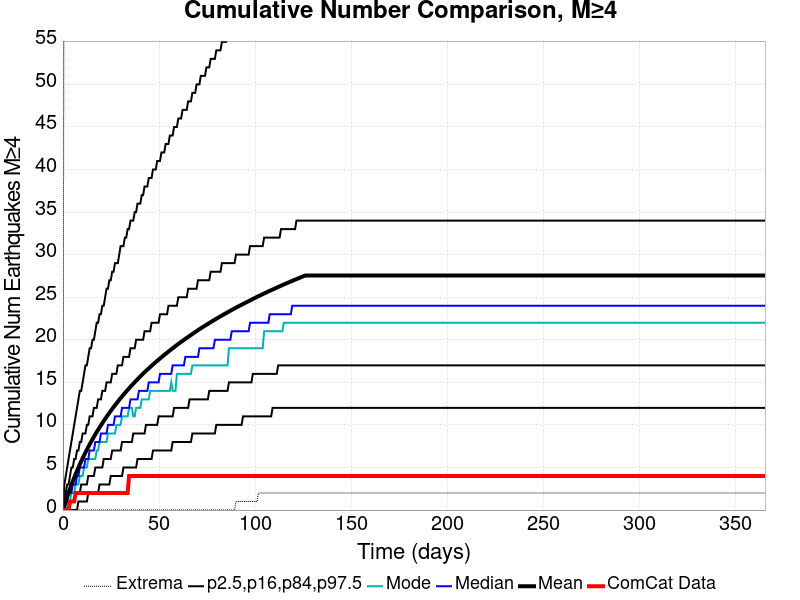

Values plotted in this chart, from the file beside it:
Time (days), ComCat Data, Simulation Mean, Simulation Median, Simulation Mode, Simulation Minimum, Simulation Maximum, 2.5 %-ile, 16 %-ile, 84 %-ile, 97.5 %-ile
0.0, 0.0, 0.0, 0.0, 0.0, 0.0, 0.0, 0.0, 0.0, 0.0, 0.0
0.732, 0.0, 0.5179, 0.0, 0.0, 0.0, 87.0, 0.0, 0.0, 1.0, 3.0
1.464, 0.0, 1.025, 1.0, 0.0, 0.0, 114.0, 0.0, 0.0, 2.0, 4.0
2.196, 0.0, 1.522, 1.0, 1.0, 0.0, 132.0, 0.0, 0.0, 3.0, 5.0
2.928, 0.0, 2.007, 2.0, 1.0, 0.0, 138.0, 0.0, 0.0, 3.0, 6.0
3.66, 1.0, 2.483, 2.0, 1.0, 0.0, 145.0, 0.0, 1.0, 4.0, 7.0
4.392, 1.0, 2.94, 2.0, 2.0, 0.0, 154.0, 0.0, 1.0, 5.0, 8.0
5.124, 1.0, 3.377, 3.0, 2.0, 0.0, 156.0, 0.0, 1.0, 5.0, 9.0
5.856, 1.0, 3.797, 3.0, 2.0, 0.0, 160.0, 0.0, 1.0, 6.0, 10.0
6.588, 2.0, 4.202, 3.0, 3.0, 0.0, 165.0, 0.0, 2.0, 6.0, 11.0
7.32, 2.0, 4.598, 4.0, 3.0, 0.0, 172.0, 0.0, 2.0, 7.0, 12.0
8.052, 2.0, 4.985, 4.0, 3.0, 0.0, 173.0, 1.0, 2.0, 7.0, 13.0
8.784, 2.0, 5.363, 5.0, 4.0, 0.0, 175.0, 1.0, 2.0, 8.0, 14.0
9.516, 2.0, 5.729, 5.0, 4.0, 0.0, 177.0, 1.0, 3.0, 8.0, 14.0
10.25, 2.0, 6.083, 5.0, 4.0, 0.0, 178.0, 1.0, 3.0, 9.0, 15.0
10.98, 2.0, 6.427, 5.0, 5.0, 0.0, 178.0, 1.0, 3.0, 9.0, 16.0
11.71, 2.0, 6.759, 6.0, 5.0, 0.0, 180.0, 1.0, 3.0, 9.0, 17.0
12.44, 2.0, 7.082, 6.0, 5.0, 0.0, 180.0, 1.0, 3.0, 10.0, 17.0
13.18, 2.0, 7.398, 6.0, 6.0, 0.0, 188.0, 2.0, 4.0, 10.0, 18.0
13.91, 2.0, 7.71, 7.0, 6.0, 0.0, 195.0, 2.0, 4.0, 11.0, 19.0
14.64, 2.0, 8.015, 7.0, 6.0, 0.0, 200.0, 2.0, 4.0, 11.0, 19.0
15.37, 2.0, 8.313, 7.0, 6.0, 0.0, 206.0, 2.0, 4.0, 11.0, 20.0
16.1, 2.0, 8.605, 7.0, 6.0, 0.0, 210.0, 2.0, 4.0, 12.0, 20.0
16.84, 2.0, 8.891, 8.0, 6.0, 0.0, 213.0, 2.0, 5.0, 12.0, 21.0
17.57, 2.0, 9.165, 8.0, 7.0, 0.0, 215.0, 2.0, 5.0, 12.0, 22.0
18.3, 2.0, 9.434, 8.0, 7.0, 0.0, 218.0, 2.0, 5.0, 13.0, 22.0
19.03, 2.0, 9.693, 8.0, 8.0, 0.0, 219.0, 3.0, 5.0, 13.0, 23.0
19.76, 2.0, 9.952, 9.0, 8.0, 0.0, 219.0, 3.0, 5.0, 13.0, 23.0
20.49, 2.0, 10.21, 9.0, 8.0, 0.0, 220.0, 3.0, 5.0, 14.0, 24.0
21.23, 2.0, 10.46, 9.0, 8.0, 0.0, 221.0, 3.0, 6.0, 14.0, 24.0
21.96, 2.0, 10.71, 9.0, 8.0, 0.0, 223.0, 3.0, 6.0, 14.0, 25.0
22.69, 2.0, 10.95, 9.0, 8.0, 0.0, 224.0, 3.0, 6.0, 15.0, 26.0
23.42, 2.0, 11.19, 10.0, 9.0, 0.0, 224.0, 3.0, 6.0, 15.0, 26.0
24.15, 2.0, 11.42, 10.0, 9.0, 0.0, 225.0, 3.0, 6.0, 15.0, 27.0
24.89, 2.0, 11.65, 10.0, 9.0, 0.0, 225.0, 4.0, 6.0, 15.0, 27.0
25.62, 2.0, 11.87, 10.0, 9.0, 0.0, 226.0, 4.0, 7.0, 16.0, 28.0
26.35, 2.0, 12.09, 10.0, 9.0, 0.0, 227.0, 4.0, 7.0, 16.0, 28.0
27.08, 2.0, 12.31, 11.0, 9.0, 0.0, 228.0, 4.0, 7.0, 16.0, 29.0
27.81, 2.0, 12.52, 11.0, 10.0, 0.0, 230.0, 4.0, 7.0, 16.0, 29.0
28.55, 2.0, 12.73, 11.0, 10.0, 0.0, 230.0, 4.0, 7.0, 17.0, 29.0
29.28, 2.0, 12.94, 11.0, 10.0, 0.0, 230.0, 4.0, 7.0, 17.0, 30.0
30.01, 2.0, 13.14, 11.0, 10.0, 0.0, 232.0, 4.0, 7.0, 17.0, 31.0
30.74, 2.0, 13.34, 12.0, 11.0, 0.0, 233.0, 4.0, 8.0, 17.0, 31.0
31.47, 2.0, 13.54, 12.0, 11.0, 0.0, 235.0, 5.0, 8.0, 18.0, 31.0
32.21, 2.0, 13.74, 12.0, 11.0, 0.0, 236.0, 5.0, 8.0, 18.0, 32.0
32.94, 2.0, 13.93, 12.0, 11.0, 0.0, 237.0, 5.0, 8.0, 18.0, 32.0
33.67, 2.0, 14.12, 12.0, 11.0, 0.0, 238.0, 5.0, 8.0, 18.0, 33.0
34.4, 4.0, 14.3, 12.0, 12.0, 0.0, 241.0, 5.0, 8.0, 18.0, 33.0
35.13, 4.0, 14.48, 13.0, 12.0, 0.0, 242.0, 5.0, 8.0, 19.0, 34.0
35.87, 4.0, 14.66, 13.0, 12.0, 0.0, 245.0, 5.0, 8.0, 19.0, 34.0
36.6, 4.0, 14.84, 13.0, 11.0, 0.0, 248.0, 5.0, 9.0, 19.0, 34.0
37.33, 4.0, 15.01, 13.0, 11.0, 0.0, 250.0, 5.0, 9.0, 19.0, 35.0
38.06, 4.0, 15.19, 13.0, 12.0, 0.0, 250.0, 5.0, 9.0, 20.0, 35.0
38.79, 4.0, 15.36, 13.0, 12.0, 0.0, 250.0, 6.0, 9.0, 20.0, 36.0
39.53, 4.0, 15.53, 14.0, 12.0, 0.0, 251.0, 6.0, 9.0, 20.0, 36.0
40.26, 4.0, 15.69, 14.0, 12.0, 0.0, 251.0, 6.0, 9.0, 20.0, 36.0
40.99, 4.0, 15.86, 14.0, 13.0, 0.0, 252.0, 6.0, 9.0, 20.0, 37.0
41.72, 4.0, 16.02, 14.0, 13.0, 0.0, 254.0, 6.0, 9.0, 20.0, 37.0
42.45, 4.0, 16.18, 14.0, 13.0, 0.0, 255.0, 6.0, 9.0, 21.0, 38.0
43.19, 4.0, 16.34, 14.0, 13.0, 0.0, 255.0, 6.0, 10.0, 21.0, 38.0
... 440 more rows
